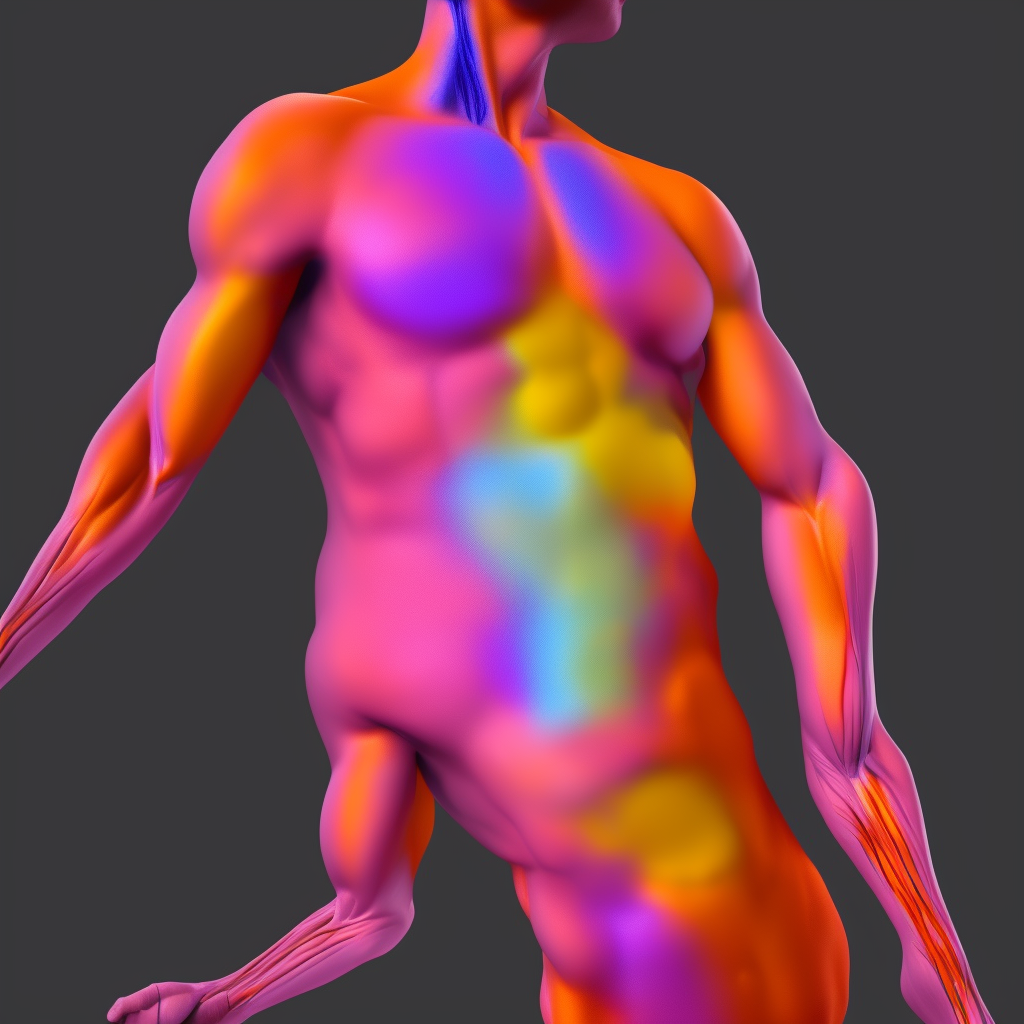
Generation parameters embedded in this image by AUTOMATIC1111 Stable Diffusion web UI or a fork of it (Forge, ...) (PNG 'parameters' text chunk):
ANATOMY3D,  Human body anatomy, 3D, render, light, transparancy, colorful, abstract, minimal, realistic, one human
Negative prompt: group of human
Steps: 40, Sampler: Euler a, CFG scale: 7, Seed: 3385506881, Size: 1024x1024, Model hash: f474853c42, Model: Anatomy